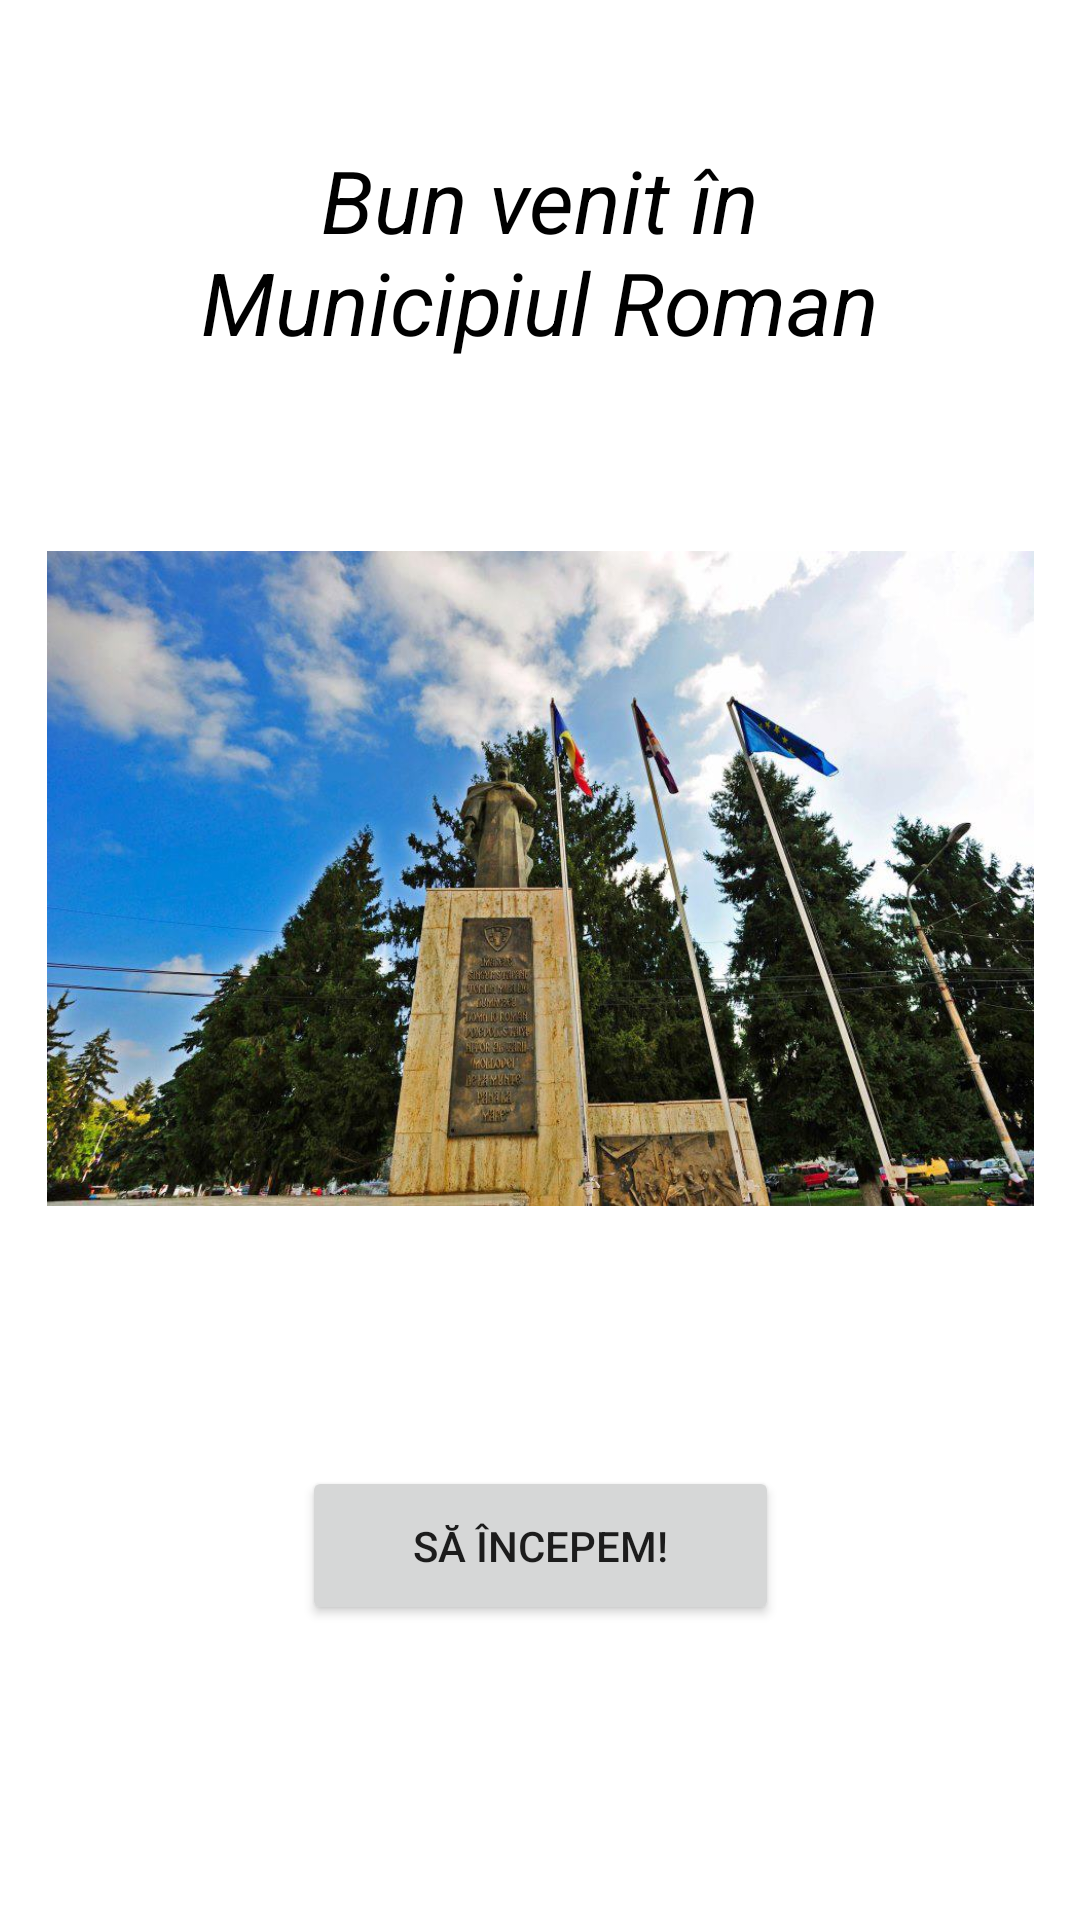

Layout XML and referenced resources for this Android screen:
<!-- AndroidManifest.xml: application theme Theme.TurismApp -->
<!-- res/layout/activity_main.xml -->
<?xml version="1.0" encoding="utf-8"?>
<androidx.constraintlayout.widget.ConstraintLayout xmlns:android="http://schemas.android.com/apk/res/android"
    xmlns:app="http://schemas.android.com/apk/res-auto"
    xmlns:tools="http://schemas.android.com/tools"
    android:layout_width="match_parent"
    android:layout_height="match_parent"
    tools:context=".MainActivity">

    <ImageView
        android:id="@+id/imageView"
        android:layout_width="329dp"
        android:layout_height="229dp"
        app:layout_constraintBottom_toBottomOf="parent"
        app:layout_constraintEnd_toEndOf="parent"
        app:layout_constraintStart_toStartOf="parent"
        app:layout_constraintTop_toTopOf="parent"
        app:layout_constraintVertical_bias="0.434"
        app:srcCompat="@drawable/pic1" />

    <Button
        android:id="@+id/buttonSaIncepem"
        android:layout_width="159dp"
        android:layout_height="53dp"
        android:text="@string/s_ncepem"
        app:layout_constraintBottom_toBottomOf="parent"
        app:layout_constraintEnd_toEndOf="parent"
        app:layout_constraintStart_toStartOf="parent"
        app:layout_constraintTop_toBottomOf="@+id/imageView"
        app:layout_constraintVertical_bias="0.453"
        />

    <TextView
        android:id="@+id/textView2"
        android:layout_width="226dp"
        android:layout_height="85dp"
        android:text="@string/bun_venit_n_municipiul_roman"
        android:textAlignment="center"
        android:textSize="30px"
        android:textColor="@color/black"
        android:textStyle="italic"
        app:autoSizeTextType="uniform"
        app:layout_constraintBottom_toTopOf="@+id/imageView"
        app:layout_constraintEnd_toEndOf="parent"
        app:layout_constraintStart_toStartOf="parent"
        app:layout_constraintTop_toTopOf="parent"
        app:layout_constraintVertical_bias="0.508" />

</androidx.constraintlayout.widget.ConstraintLayout>
<!-- resources referenced by this layout -->
<resources>
  <!-- drawable pic1: jpg bitmap (drawable-v24, 124799 bytes) -->
  <string name="bun_venit_n_municipiul_roman">Bun venit în Municipiul Roman</string>
  <string name="s_ncepem">SĂ ÎNCEPEM!</string>
  <style name="Theme.TurismApp" parent="Theme.MaterialComponents.DayNight.DarkActionBar">
          
          <item name="colorPrimary">@color/purple_500</item>
          <item name="colorPrimaryVariant">@color/purple_700</item>
          <item name="colorOnPrimary">@color/white</item>
          
          <item name="colorSecondary">@color/teal_200</item>
          <item name="colorSecondaryVariant">@color/teal_700</item>
          <item name="colorOnSecondary">@color/black</item>
          
          <item name="android:statusBarColor" tools:targetApi="l">?attr/colorPrimaryVariant</item>
          
      </style>
  <!-- not gathered from this repository: default colours our renderer supplied (Android Studio template values) -->
  <color name="purple_500">#FF6200EE</color>
  <color name="purple_700">#FF3700B3</color>
  <color name="teal_200">#FF03DAC5</color>
  <color name="teal_700">#FF018786</color>
  <color name="black">#FF000000</color>
  <color name="white">#FFFFFFFF</color>
</resources>
